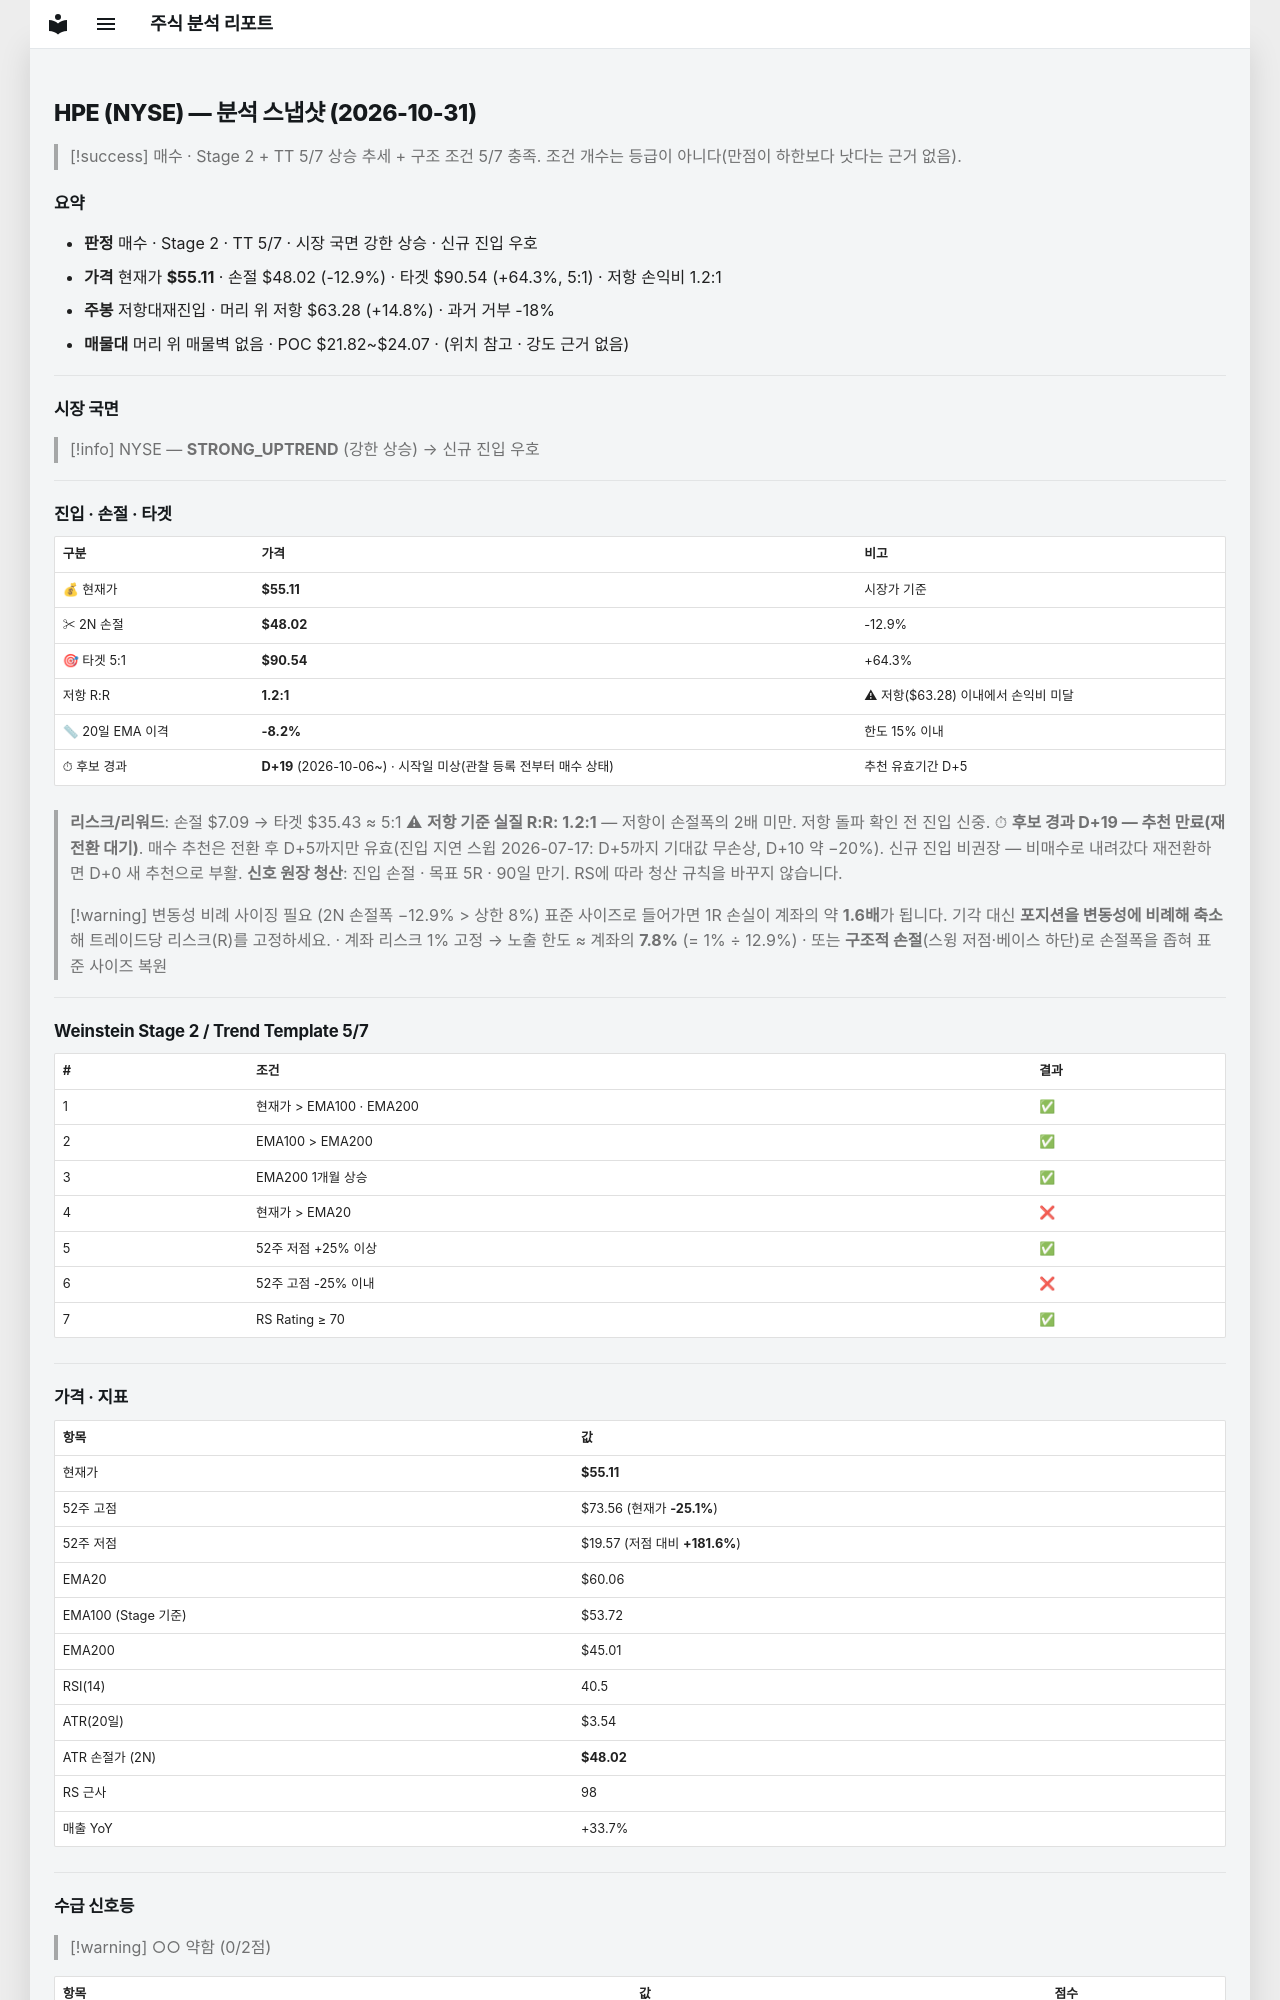

repository: soloandco/stock-reports · page: snapshots/HPE-2026-10-31/index.html · generator: mkdocs

---
type: analysis-snapshot
title: HPE 분석 스냅샷
ticker: HPE
market: NYSE
created: 2026-10-31
updated: 2026-10-31
bar-date: 2026-10-30
verdict: 매수관찰
real-rr: 1.15
sma50-gap-pct: -8.2
candidate-days: 19
candidate-since: 2026-10-06
candidate-start-unknown: true
weekly-position: 저항대재진입
weekly-overhead-price: 63.28
weekly-overhead-pct: 14.8
stage: 2
trend-template-score: 5
tt-max: 7
ma-set: ema-20-100-200
price: 55.11000061035156
stop-price: 48.02494408177389
market-regime: STRONG_UPTREND
supply-demand-score: 0/2
supply-demand-label: 약함
status: tracking
tags:
  - stock-agent
  - watchlist
  - HPE
  - analysis
related:
  - "[[analysis-template]]"
---

# HPE (NYSE) — 분석 스냅샷 (2026-10-31)

> [!success] 매수 · Stage 2 + TT 5/7
> 상승 추세 + 구조 조건 5/7 충족. 조건 개수는 등급이 아니다(만점이 하한보다 낫다는 근거 없음).

## 요약

- **판정** 매수 · Stage 2 · TT 5/7 · 시장 국면 강한 상승 · 신규 진입 우호
- **가격** 현재가 **$55.11** · 손절 $48.02 (-12.9%) · 타겟 $90.54 (+64.3%, 5:1) · 저항 손익비 1.2:1
- **주봉** 저항대재진입 · 머리 위 저항 $63.28 (+14.8%) · 과거 거부 -18%
- **매물대** 머리 위 매물벽 없음 · POC $21.82~$24.07 · (위치 참고 · 강도 근거 없음)

---

## 시장 국면

> [!info] NYSE — **STRONG_UPTREND** (강한 상승) → 신규 진입 우호

---

## 진입 · 손절 · 타겟

| 구분 | 가격 | 비고 |
|------|------|------|
| 💰 현재가 | **$55.11** | 시장가 기준 |
| ✂ 2N 손절 | **$48.02** | -12.9% |
| 🎯 타겟 5:1 | **$90.54** | +64.3% |
| 저항 R:R | **1.2:1** | ⚠ 저항($63.28) 이내에서 손익비 미달 |
| 📏 20일 EMA 이격 | **-8.2%** | 한도 15% 이내 |
| ⏱ 후보 경과 | **D+19** (2026-10-06~) · 시작일 미상(관찰 등록 전부터 매수 상태) | 추천 유효기간 D+5 |

> **리스크/리워드**: 손절 $7.09 → 타겟 $35.43 ≈ 5:1
> ⚠ **저항 기준 실질 R:R: 1.2:1** — 저항이 손절폭의 2배 미만. 저항 돌파 확인 전 진입 신중.
> ⏱ **후보 경과 D+19 — 추천 만료(재전환 대기)**. 매수 추천은 전환 후 D+5까지만 유효(진입 지연 스윕 2026-07-17: D+5까지 기대값 무손상, D+10 약 −20%). 신규 진입 비권장 — 비매수로 내려갔다 재전환하면 D+0 새 추천으로 부활.
> **신호 원장 청산**: 진입 손절 · 목표 5R · 90일 만기. RS에 따라 청산 규칙을 바꾸지 않습니다.

> [!warning] 변동성 비례 사이징 필요 (2N 손절폭 −12.9% > 상한 8%)
> 표준 사이즈로 들어가면 1R 손실이 계좌의 약 **1.6배**가 됩니다. 기각 대신 **포지션을 변동성에 비례해 축소**해 트레이드당 리스크(R)를 고정하세요.
> · 계좌 리스크 1% 고정 → 노출 한도 ≈ 계좌의 **7.8%** (= 1% ÷ 12.9%)
> · 또는 **구조적 손절**(스윙 저점·베이스 하단)로 손절폭을 좁혀 표준 사이즈 복원

---

## Weinstein Stage 2 / Trend Template 5/7

| # | 조건 | 결과 |
|---|------|------|
| 1 | 현재가 > EMA100 · EMA200 | ✅ |
| 2 | EMA100 > EMA200 | ✅ |
| 3 | EMA200 1개월 상승 | ✅ |
| 4 | 현재가 > EMA20 | ❌ |
| 5 | 52주 저점 +25% 이상 | ✅ |
| 6 | 52주 고점 -25% 이내 | ❌ |
| 7 | RS Rating ≥ 70 | ✅ |

---

## 가격 · 지표

| 항목 | 값 |
|------|---|
| 현재가 | **$55.11** |
| 52주 고점 | $73.56 (현재가 **-25.1%**) |
| 52주 저점 | $19.57 (저점 대비 **+181.6%**) |
| EMA20 | $60.06 |
| EMA100 (Stage 기준) | $53.72 |
| EMA200 | $45.01 |
| RSI(14) | 40.5 |
| ATR(20일) | $3.54 |
| ATR 손절가 (2N) | **$48.02** |
| RS 근사 | 98 |
| 매출 YoY | +33.7% |

---
## 수급 신호등

> [!warning] ○○ 약함 (0/2점)

| 항목 | 값 | 점수 |
|------|------|------|
| 거래량 (5일/20일 비율) | 0.61× (-39.1%) | ❌ |
| OBV 20일 추세 | ↓ 하락 | ❌ |

> **판독법**: 거래량이 20일 평균보다 20% 이상 많고 OBV(온밸런스볼륨)가 상승 중이면 매집 수급이 강한 것으로 판단합니다.

---
